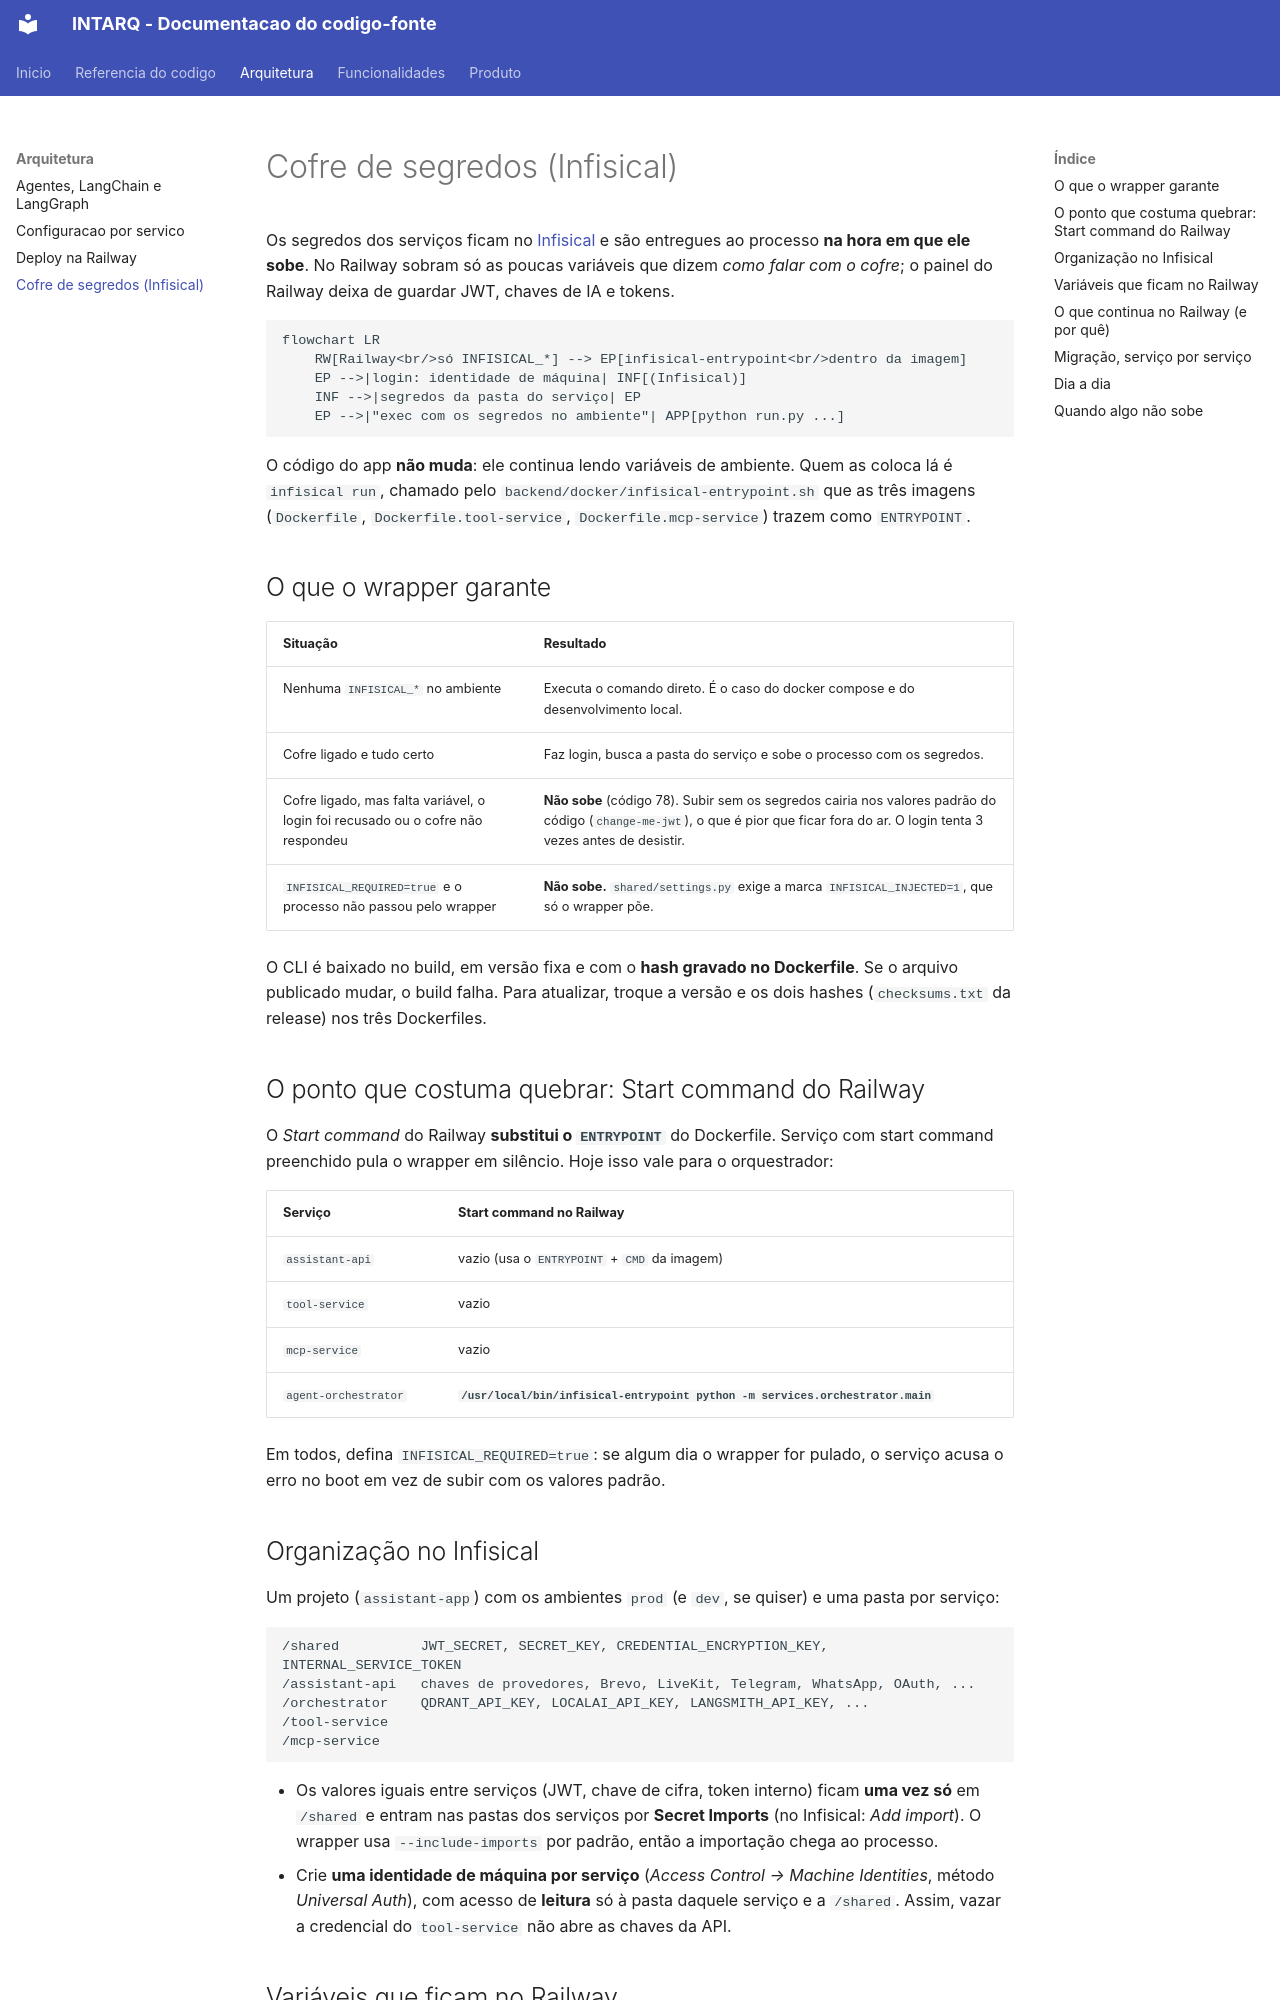

repository: m4n1nh0/assistant_app · page: arquitetura/cofre-de-segredos/index.html · generator: mkdocs

# Cofre de segredos (Infisical)

Os segredos dos serviços ficam no [Infisical](https://infisical.com) e são entregues ao
processo **na hora em que ele sobe**. No Railway sobram só as poucas variáveis que dizem *como
falar com o cofre*; o painel do Railway deixa de guardar JWT, chaves de IA e tokens.

```mermaid
flowchart LR
    RW[Railway<br/>só INFISICAL_*] --> EP[infisical-entrypoint<br/>dentro da imagem]
    EP -->|login: identidade de máquina| INF[(Infisical)]
    INF -->|segredos da pasta do serviço| EP
    EP -->|"exec com os segredos no ambiente"| APP[python run.py ...]
```

O código do app **não muda**: ele continua lendo variáveis de ambiente. Quem as coloca lá é
`infisical run`, chamado pelo `backend/docker/infisical-entrypoint.sh`
que as três imagens (`Dockerfile`, `Dockerfile.tool-service`, `Dockerfile.mcp-service`) trazem
como `ENTRYPOINT`.

## O que o wrapper garante

| Situação | Resultado |
|---|---|
| Nenhuma `INFISICAL_*` no ambiente | Executa o comando direto. É o caso do docker compose e do desenvolvimento local. |
| Cofre ligado e tudo certo | Faz login, busca a pasta do serviço e sobe o processo com os segredos. |
| Cofre ligado, mas falta variável, o login foi recusado ou o cofre não respondeu | **Não sobe** (código 78). Subir sem os segredos cairia nos valores padrão do código (`change-me-jwt`), o que é pior que ficar fora do ar. O login tenta 3 vezes antes de desistir. |
| `INFISICAL_REQUIRED=true` e o processo não passou pelo wrapper | **Não sobe.** `shared/settings.py` exige a marca `INFISICAL_INJECTED=1`, que só o wrapper põe. |

O CLI é baixado no build, em versão fixa e com o **hash gravado no Dockerfile**. Se o arquivo
publicado mudar, o build falha. Para atualizar, troque a versão e os dois hashes
(`checksums.txt` da release) nos três Dockerfiles.

## O ponto que costuma quebrar: Start command do Railway

O *Start command* do Railway **substitui o `ENTRYPOINT`** do Dockerfile. Serviço com start
command preenchido pula o wrapper em silêncio. Hoje isso vale para o orquestrador:

| Serviço | Start command no Railway |
|---|---|
| `assistant-api` | vazio (usa o `ENTRYPOINT` + `CMD` da imagem) |
| `tool-service` | vazio |
| `mcp-service` | vazio |
| `agent-orchestrator` | **`/usr/local/bin/infisical-entrypoint python -m services.orchestrator.main`** |

Em todos, defina `INFISICAL_REQUIRED=true`: se algum dia o wrapper for pulado, o serviço acusa
o erro no boot em vez de subir com os valores padrão.

## Organização no Infisical

Um projeto (`assistant-app`) com os ambientes `prod` (e `dev`, se quiser) e uma pasta por
serviço:

```
/shared          JWT_SECRET, SECRET_KEY, CREDENTIAL_ENCRYPTION_KEY, INTERNAL_SERVICE_TOKEN
/assistant-api   chaves de provedores, Brevo, LiveKit, Telegram, WhatsApp, OAuth, ...
/orchestrator    QDRANT_API_KEY, LOCALAI_API_KEY, LANGSMITH_API_KEY, ...
/tool-service
/mcp-service
```

- Os valores iguais entre serviços (JWT, chave de cifra, token interno) ficam **uma vez só** em
  `/shared` e entram nas pastas dos serviços por **Secret Imports** (no Infisical: *Add import*).
  O wrapper usa `--include-imports` por padrão, então a importação chega ao processo.
- Crie **uma identidade de máquina por serviço** (*Access Control → Machine Identities*, método
  *Universal Auth*), com acesso de **leitura** só à pasta daquele serviço e a `/shared`. Assim,
  vazar a credencial do `tool-service` não abre as chaves da API.
